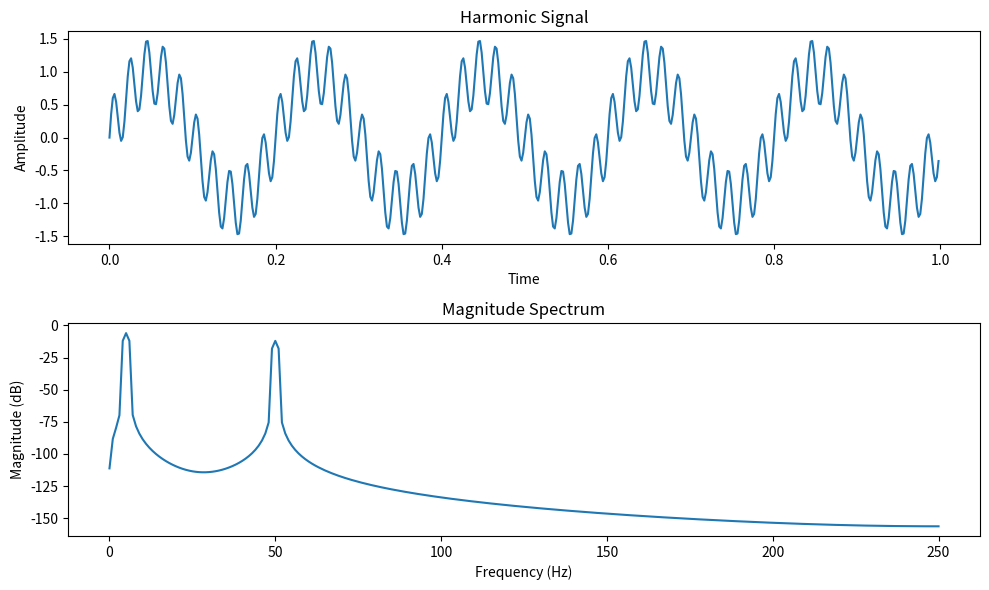

Recreate this plot in Python.
import numpy as np
import matplotlib.pyplot as plt

# Parameters
fs = 500                   # Sampling frequency, Hz
t = np.arange(0, 1, 1/fs)  # Time vector, sec

# Generate a harmonic signal: sum of two sine waves
f1, f2 = 5, 50             # Frequencies, Hz
signal = np.sin(2*np.pi*f1*t) + 0.5*np.sin(2*np.pi*f2*t)

# Plot the signal
plt.figure(figsize=(10, 6))

plt.subplot(2, 1, 1)
plt.plot(t, signal)
plt.title("Harmonic Signal")
plt.xlabel("Time")
plt.ylabel("Amplitude")

# Plot the magnitude spectrum using magnitude_spectrum function
plt.subplot(2, 1, 2)
plt.magnitude_spectrum(signal, Fs=fs, scale='dB')
plt.title("Magnitude Spectrum")
plt.xlabel("Frequency (Hz)")
plt.ylabel("Magnitude (dB)")

plt.tight_layout()
plt.show()